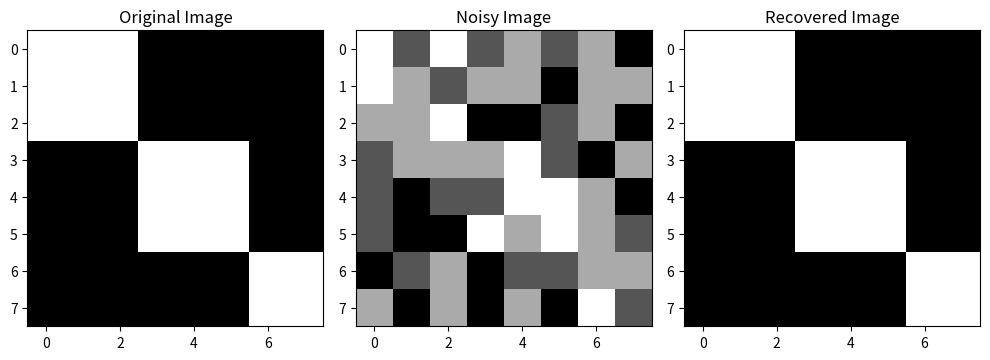

Recreate this plot in Python.
import numpy as np

class HopfieldNetwork:
    def __init__(self, num_neurons):
        self.num_neurons = num_neurons
        self.weights = np.zeros((num_neurons, num_neurons))

    def train(self, patterns):
        num_patterns = len(patterns)
        for pattern in patterns:
            pattern = np.reshape(pattern, (self.num_neurons, 1))
            self.weights += np.dot(pattern, pattern.T)
            np.fill_diagonal(self.weights, 0)

    def predict(self, pattern, max_iterations=100, async_update=True):
        pattern = np.reshape(pattern, (self.num_neurons, 1))
        iteration = 0

        while iteration < max_iterations:
            if async_update:
                index = np.random.randint(0, self.num_neurons)
                activation = np.dot(self.weights[index, :], pattern)
                pattern[index] = np.sign(activation)
            else:
                new_pattern = np.dot(self.weights, pattern)
                pattern = np.sign(new_pattern)

            iteration += 1

        return pattern

# Example usage:
if __name__ == "__main__":
    # Create a Hopfield network with 4 neurons
    num_neurons = 4
    hopfield_net = HopfieldNetwork(num_neurons)

    # Define the patterns to be learned
    patterns = [
        [1, 1, 1, -1],
        [1, -1, -1, 1],
        [-1, 1, 1, 1]
    ]

    # Train the network with the patterns
    hopfield_net.train(patterns)

    # Test the network by recalling patterns
    test_pattern = [1, 1, 1, -1]
    result = hopfield_net.predict(test_pattern)

    # Print the result
    print("Test Pattern: ", test_pattern)
    print("Recovered Pattern: ", np.reshape(result, (1, num_neurons)))


import numpy as np
import matplotlib.pyplot as plt

# Generate a synthetic medical image with noise
original_image = np.array([[1, 1, 1, 0, 0, 0, 0, 0],
                           [1, 1, 1, 0, 0, 0, 0, 0],
                           [1, 1, 1, 0, 0, 0, 0, 0],
                           [0, 0, 0, 1, 1, 1, 0, 0],
                           [0, 0, 0, 1, 1, 1, 0, 0],
                           [0, 0, 0, 1, 1, 1, 0, 0],
                           [0, 0, 0, 0, 0, 0, 1, 1],
                           [0, 0, 0, 0, 0, 0, 1, 1]])

# Add noise to the image
noisy_image = original_image + np.random.randint(-1, 2, size=original_image.shape)

# Create a Hopfield Network
def train_hopfield_network(patterns):
    num_neurons = patterns.shape[1]
    weights = np.zeros((num_neurons, num_neurons))

    for pattern in patterns:
        weights += np.outer(pattern, pattern)

    np.fill_diagonal(weights, 0)
    return weights

def update_neuron(weights, state):
    s = np.dot(weights, state)
    return np.sign(s)

# Training the Hopfield Network with the original image
patterns = np.reshape(original_image, (1, -1))
weights = train_hopfield_network(patterns)

# Recover the image using the noisy image as input
recovered_image = noisy_image.copy().flatten()
for _ in range(10):
    recovered_image = update_neuron(weights, recovered_image)

recovered_image = np.reshape(recovered_image, noisy_image.shape)

# Plot the original, noisy, and recovered images
plt.figure(figsize=(10, 4))
plt.subplot(131)
plt.title('Original Image')
plt.imshow(original_image, cmap='gray')

plt.subplot(132)
plt.title('Noisy Image')
plt.imshow(noisy_image, cmap='gray')

plt.subplot(133)
plt.title('Recovered Image')
plt.imshow(recovered_image, cmap='gray')

plt.tight_layout()
plt.show()
